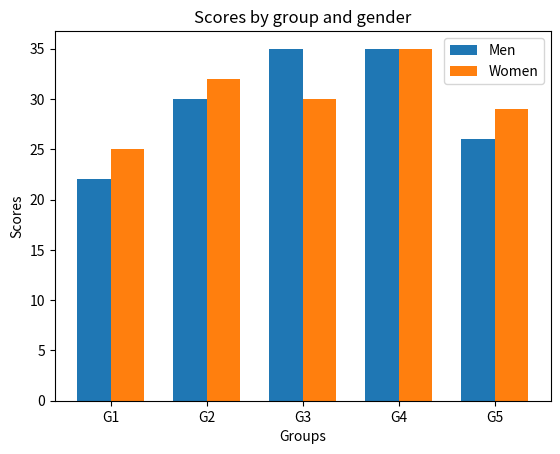

This chart was generated by the following Python code:
import matplotlib.pyplot as plt
import numpy as np

# Data for men and women
groups = ['G1', 'G2', 'G3', 'G4', 'G5']
men_means = [22, 30, 35, 35, 26]
women_means = [25, 32, 30, 35, 29]

# X values
x = np.arange(len(groups))
width = 0.35  # width of bars

# Plot bars for men and women
fig, ax = plt.subplots()
ax.bar(x - width/2, men_means, width, label='Men')
ax.bar(x + width/2, women_means, width, label='Women')

# Add labels and title
ax.set_xlabel('Groups')
ax.set_ylabel('Scores')
ax.set_title('Scores by group and gender')
ax.set_xticks(x)
ax.set_xticklabels(groups)
ax.legend()

plt.show()
